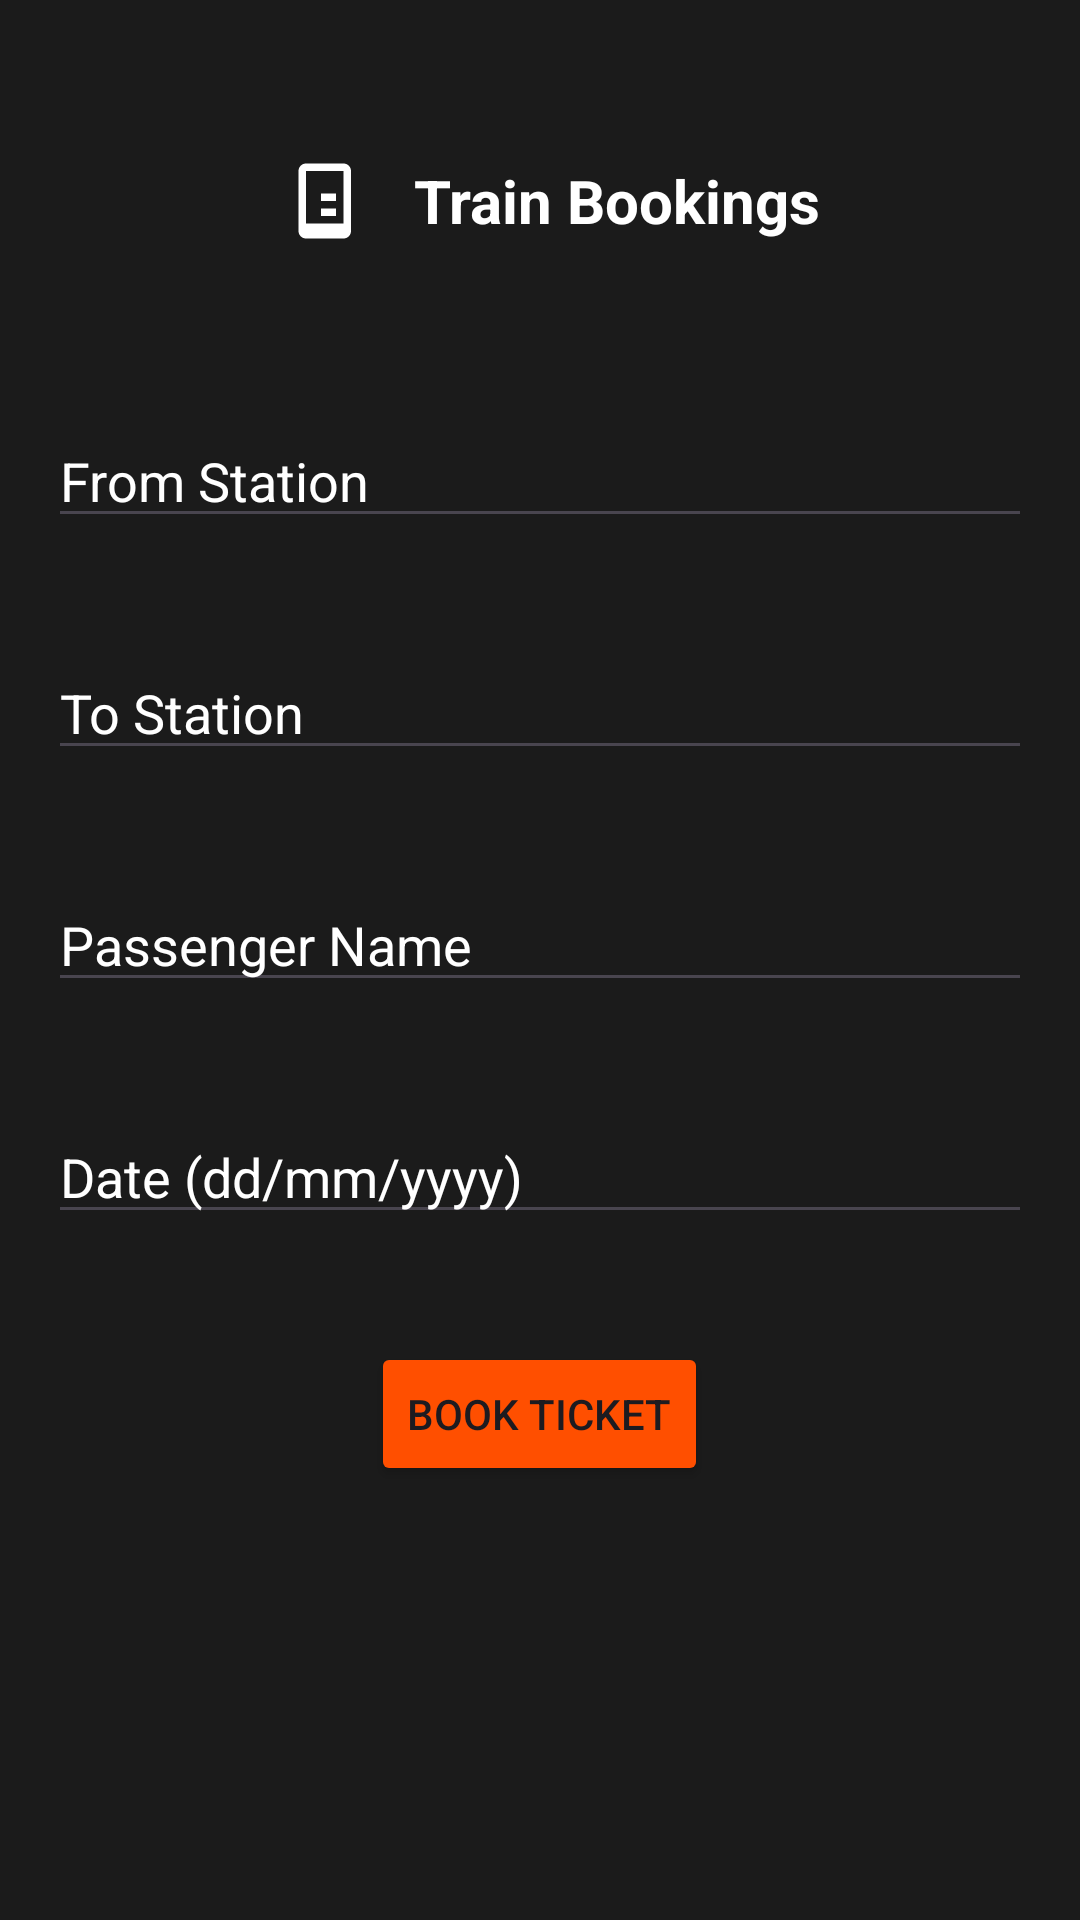

Write the Android layout XML for this screen, with the resource values it uses.
<!-- AndroidManifest.xml: application theme Theme.VoiceRails -->
<!-- res/layout/fragment_book.xml -->
<LinearLayout
    xmlns:android="http://schemas.android.com/apk/res/android"
    xmlns:app="http://schemas.android.com/apk/res-auto"
    xmlns:tools="http://schemas.android.com/tools"
    android:id="@+id/main"
    android:layout_width="match_parent"
    android:layout_height="match_parent"
    android:padding="16dp"
    android:orientation="vertical"
    android:background="@color/black"
    tools:context=".BookFragment">

    <LinearLayout
        android:layout_width="match_parent"
        android:layout_height="wrap_content"
        android:orientation="horizontal"
        android:padding="16dp">

      <ImageView
        android:layout_width="30dp"
        android:layout_height="30dp"
          android:layout_marginTop="20sp"
          android:layout_marginLeft="60sp"
          android:layout_marginBottom="20sp"
        android:src="@drawable/ic_book" />
        <TextView
            android:layout_width="wrap_content"
            android:layout_height="wrap_content"
            android:layout_gravity="center_vertical"
            android:layout_marginStart="16dp"
            android:text="Train Bookings"
            android:textColor="#FFFFFF"
            android:textSize="20sp"
            android:textStyle="bold" />

    </LinearLayout>




    
    <EditText
        android:id="@+id/etFromStation"
        android:layout_width="match_parent"
        android:layout_height="wrap_content"
        android:textColorHint="@color/white"
        android:textColor="@color/white"
        android:hint="From Station"
        android:inputType="text"
        android:layout_marginTop="20sp"
        android:layout_marginBottom="16dp"/>

    
    <EditText
        android:id="@+id/etToStation"
        android:layout_width="match_parent"
        android:textColorHint="@color/white"
        android:textColor="@color/white"
        android:layout_marginTop="20sp"
        android:layout_height="wrap_content"
        android:hint="To Station"
        android:inputType="text"
        android:layout_below="@id/etFromStation"
        android:layout_marginBottom="16dp"/>

    
    <EditText
        android:id="@+id/etPassengerName"
        android:layout_width="match_parent"
        android:layout_height="wrap_content"
        android:textColorHint="@color/white"
        android:textColor="@color/white"
        android:layout_marginTop="20sp"
        android:hint="Passenger Name"
        android:inputType="textPersonName"
        android:layout_below="@id/etToStation"
        android:layout_marginBottom="16dp"/>

    
    <EditText
        android:id="@+id/etDate"
        android:layout_width="match_parent"
        android:layout_height="wrap_content"
        android:hint="Date (dd/mm/yyyy)"
        android:layout_marginTop="20sp"
        android:textColorHint="@color/white"
        android:textColor="@color/white"
        android:inputType="date"
        android:layout_below="@id/etPassengerName"
        android:layout_marginBottom="16dp"/>

    
    <Button
        android:id="@+id/btnBookTicket"
        android:layout_width="wrap_content"
        android:layout_height="wrap_content"
        android:text="Book Ticket"
        android:backgroundTint="@color/orange"
        android:layout_marginTop="20sp"
        android:gravity="center"
        android:layout_gravity="center"
        android:layout_below="@id/etDate"
        android:layout_centerHorizontal="true"/>
</LinearLayout>
<!-- resources referenced by this layout -->
<resources>
  <color name="black">#1B1B1B</color>
  <color name="orange">#FF4F00</color>
  <color name="white">#FFFFFFFF</color>
  <!-- drawable ic_book (drawable) -->
  <vector xmlns:android="http://schemas.android.com/apk/res/android"
      android:width="24dp"
      android:height="24dp"
      android:viewportWidth="24"
      android:viewportHeight="24">
      <path
          android:fillColor="#FFFFFF"
          android:pathData="M18,2H8c-1.1,0 -2,0.9 -2,2v16c0,1.1 0.9,2 2,2h10c1.1,0 2,-0.9 2,-2V4c0,-1.1 -0.9,-2 -2,-2zm0,16H8V4h10v14zm-6,-4h4v2h-4zm0,-4h4v2h-4z" />
  </vector>
  <style name="Theme.VoiceRails" parent="Base.Theme.VoiceRails" />
  <style name="Base.Theme.VoiceRails" parent="Theme.Material3.DayNight.NoActionBar">
          
          
      </style>
</resources>
